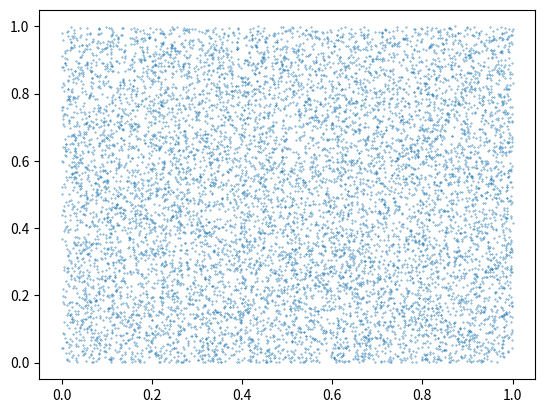

This figure's Python source:
# \textbf{Q: Viết chương trình nén/giải nén bằng kĩ thuật Fractal?}\\
# A: Dưới đây là một chương trình Python để nén và giải nén ảnh bằng kỹ thuật Fractal sử dụng Hệ Thống Hàm Lặp (IFS - Iterated Function System).

# \begin{verbatim}
import numpy as np
import matplotlib.pyplot as plt

# Define the IFS transformations and probabilities
def ifs_transformations():
    return [
        lambda x, y: (0.5 * x, 0.5 * y),
        lambda x, y: (0.5 * x + 0.5, 0.5 * y),
        lambda x, y: (0.5 * x, 0.5 * y + 0.5),
        lambda x, y: (0.5 * x + 0.5, 0.5 * y + 0.5)
    ]

def ifs_probabilities():
    return [0.25, 0.25, 0.25, 0.25]

# Compress the image using IFS (encode the image)
def compress_image(image):
    # Placeholder for the actual compression logic
    # In practice, this would involve finding the best IFS transformations to represent the image
    return ifs_transformations(), ifs_probabilities()

# Decompress the image using IFS (generate the fractal)
def decompress_image(transformations, probabilities, iterations=10000):
    x, y = 0, 0
    points = []

    for _ in range(iterations):
        t = np.random.choice(transformations, p=probabilities)
        x, y = t(x, y)
        points.append((x, y))

    return points

# Main function to demonstrate compression and decompression
def main():
    # Placeholder for the actual image
    image = np.zeros((100, 100))

    # Compress the image
    transformations, probabilities = compress_image(image)

    # Decompress the image
    points = decompress_image(transformations, probabilities)

    # Plot the decompressed image
    x_coords, y_coords = zip(*points)
    plt.scatter(x_coords, y_coords, s=0.1)
    plt.show()

if __name__ == "__main__":
    main()
# \end{verbatim}

# \textbf{Giải thích:}
# \begin{itemize}
#     \item \textbf{Định nghĩa các phép biến đổi IFS và xác suất}: 
#     \begin{itemize}
#         \item \texttt{ifs_transformations}: Trả về danh sách các hàm lambda đại diện cho các phép biến đổi.
#         \item \texttt{ifs_probabilities}: Trả về danh sách các xác suất liên quan đến mỗi phép biến đổi.
#     \end{itemize}
#     \item \textbf{Nén ảnh}: 
#     \begin{itemize}
#         \item \texttt{compress_image}: Là hàm giữ chỗ cho logic nén thực tế. Trong thực tế, hàm này sẽ tìm các phép biến đổi IFS tốt nhất để đại diện cho ảnh.
#     \end{itemize}
#     \item \textbf{Giải nén ảnh}: 
#     \begin{itemize}
#         \item \texttt{decompress_image}: Sử dụng các phép biến đổi IFS và xác suất để tạo ra ảnh fractal bằng cách áp dụng các phép biến đổi lặp đi lặp lại.
#     \end{itemize}
#     \item \textbf{Hàm chính}: 
#     \begin{itemize}
#         \item \texttt{main}: Minh họa quá trình nén và giải nén. Vẽ ảnh giải nén sử dụng \texttt{matplotlib}.
#     \end{itemize}
# \end{itemize}